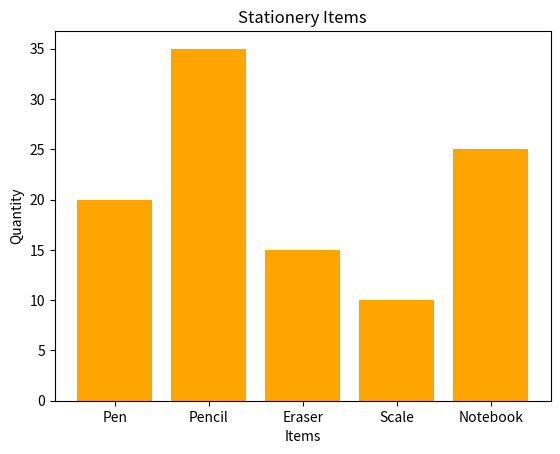

Write the Python code that produced this figure.
import matplotlib.pyplot as plt

items = ["Pen", "Pencil", "Eraser", "Scale", "Notebook"]
quantity = [20, 35, 15, 10, 25]

plt.bar(items, quantity, color='orange')
plt.title("Stationery Items")
plt.xlabel("Items")
plt.ylabel("Quantity")

plt.show()
